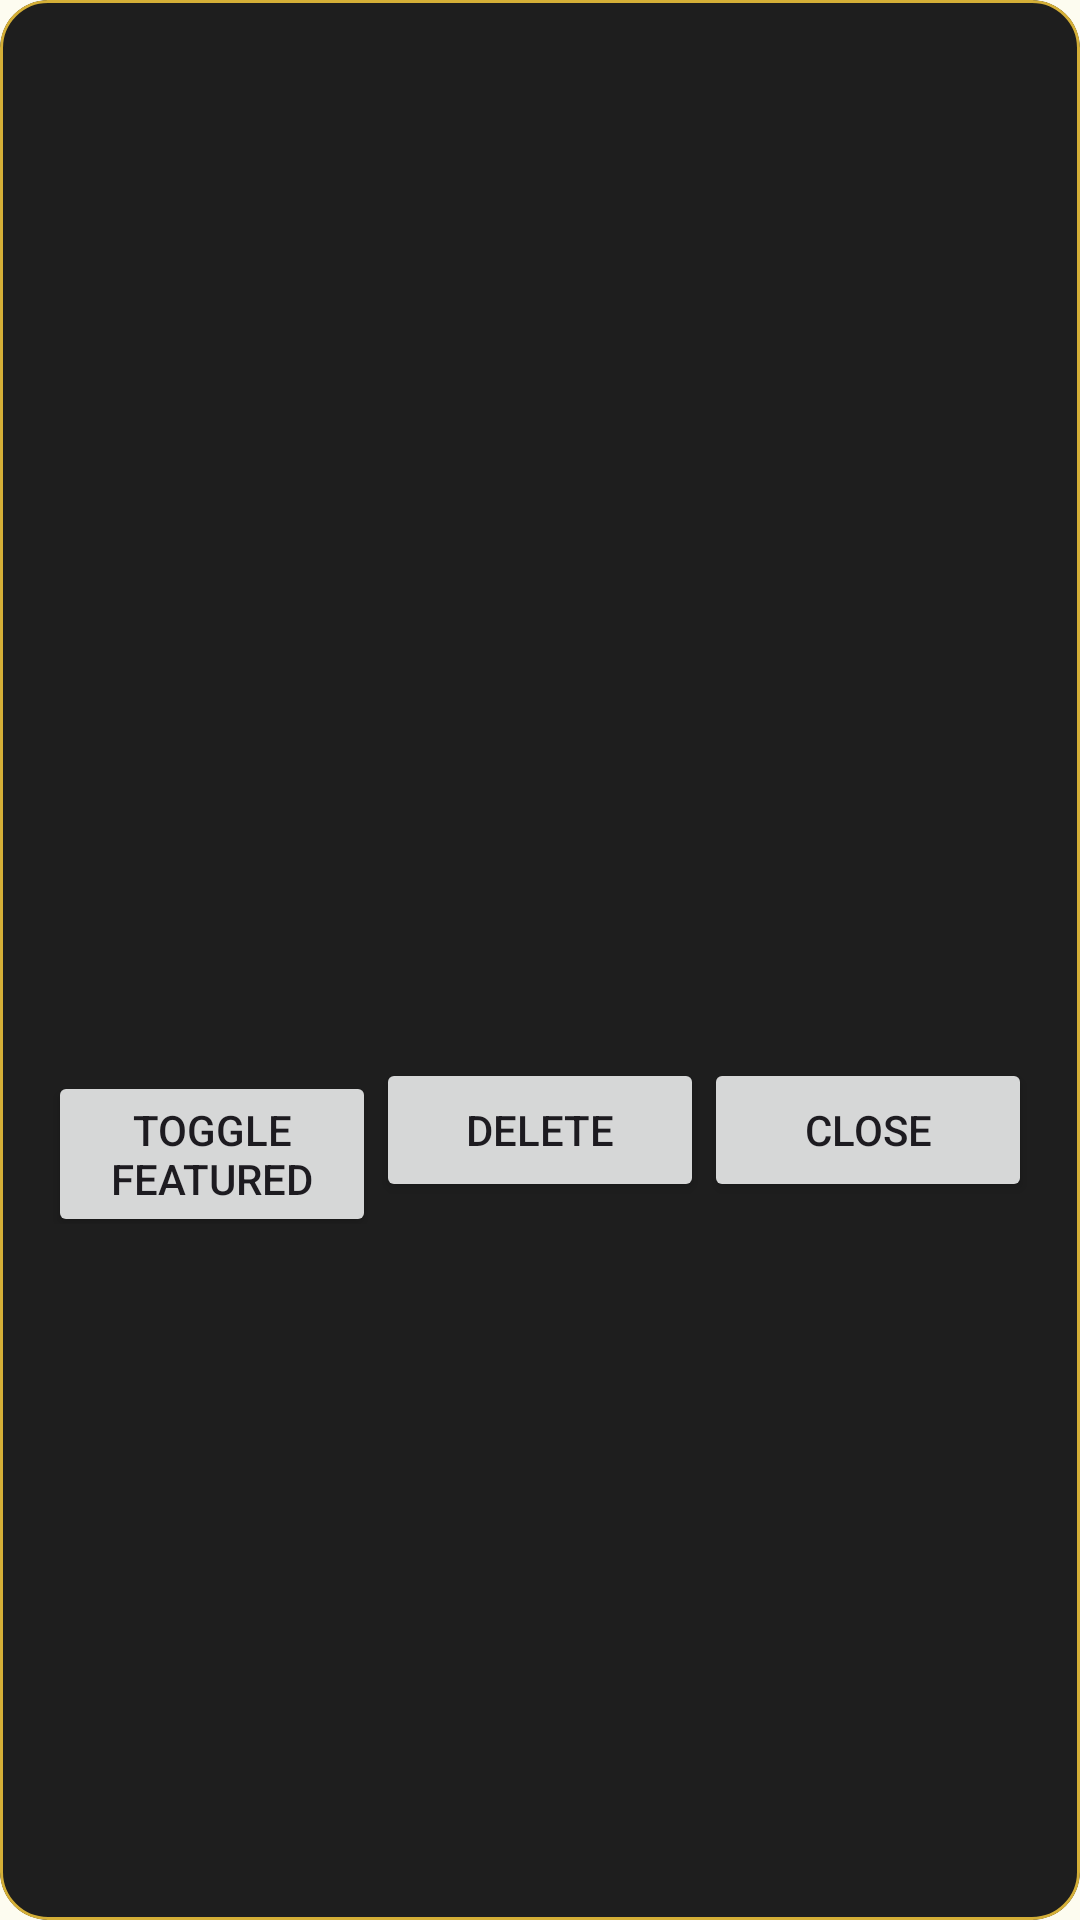

The Android layout XML behind this screen, and the referenced resources:
<!-- AndroidManifest.xml: application theme Theme.Moes -->
<!-- res/layout/dialog_admin_product_detail.xml -->
<?xml version="1.0" encoding="utf-8"?>
<com.google.android.material.card.MaterialCardView xmlns:android="http://schemas.android.com/apk/res/android"
    xmlns:app="http://schemas.android.com/apk/res-auto"
    android:layout_width="match_parent"
    android:layout_height="wrap_content"
    android:layout_margin="16dp"
    app:cardBackgroundColor="#1E1E1E"
    app:cardCornerRadius="16dp"
    app:strokeColor="#D4AF37"
    app:strokeWidth="1dp">

    <LinearLayout
        android:layout_width="match_parent"
        android:layout_height="wrap_content"
        android:orientation="vertical"
        android:padding="16dp">

        <ImageView
            android:id="@+id/dialogIvProduct"
            android:layout_width="match_parent"
            android:layout_height="180dp"
            android:scaleType="centerCrop" />

        <TextView
            android:id="@+id/dialogTvProductName"
            android:layout_width="wrap_content"
            android:layout_height="wrap_content"
            android:layout_marginTop="12dp"
            android:textColor="#FFFFFF"
            android:textSize="18sp"
            android:textStyle="bold" />

        <TextView
            android:id="@+id/dialogTvCategory"
            android:layout_width="wrap_content"
            android:layout_height="wrap_content"
            android:textColor="#B0B0B0"
            android:textSize="12sp" />

        <TextView
            android:id="@+id/dialogTvPrice"
            android:layout_width="wrap_content"
            android:layout_height="wrap_content"
            android:textColor="#D4AF37"
            android:textSize="16sp"
            android:textStyle="bold" />

        <TextView
            android:id="@+id/dialogTvDescription"
            android:layout_width="match_parent"
            android:layout_height="wrap_content"
            android:layout_marginTop="8dp"
            android:textColor="#FFFFFF"
            android:textSize="13sp" />

        <TextView
            android:id="@+id/dialogTvStock"
            android:layout_width="wrap_content"
            android:layout_height="wrap_content"
            android:layout_marginTop="8dp"
            android:textColor="#4CAF50"
            android:textSize="12sp" />

        <TextView
            android:id="@+id/dialogTvStatus"
            android:layout_width="wrap_content"
            android:layout_height="wrap_content"
            android:textColor="#B0B0B0"
            android:textSize="12sp" />

        <LinearLayout
            android:layout_width="match_parent"
            android:layout_height="wrap_content"
            android:layout_marginTop="16dp"
            android:orientation="horizontal">

            <Button
                android:id="@+id/btnDialogEdit"
                android:layout_width="0dp"
                android:layout_height="wrap_content"
                android:layout_weight="1"
                android:text="Toggle Featured" />

            <Button
                android:id="@+id/btnDialogDelete"
                android:layout_width="0dp"
                android:layout_height="wrap_content"
                android:layout_weight="1"
                android:text="Delete" />

            <Button
                android:id="@+id/btnDialogClose"
                android:layout_width="0dp"
                android:layout_height="wrap_content"
                android:layout_weight="1"
                android:text="Close" />
        </LinearLayout>
    </LinearLayout>
</com.google.android.material.card.MaterialCardView>
<!-- resources referenced by this layout -->
<resources>
  <style name="Theme.Moes" parent="Theme.Material3.DayNight.NoActionBar">
      
      <item name="colorPrimary">@color/moes_forest_green</item>
      <item name="colorOnPrimary">@color/moes_gold</item>
  
      
      <item name="colorSecondary">@color/moes_gold</item>
      <item name="colorOnSecondary">@color/white</item>
  
      
      <item name="android:windowBackground">@color/moes_cream</item>
      <item name="android:statusBarColor">@color/moes_dark_header</item>
  </style>
  <color name="moes_forest_green">#1B4332</color>
  <color name="moes_gold">#C69C35</color>
  <color name="white">#FFFFFF</color>
  <color name="moes_cream">#FDFCF0</color>
  <color name="moes_dark_header">#121212</color>
</resources>
